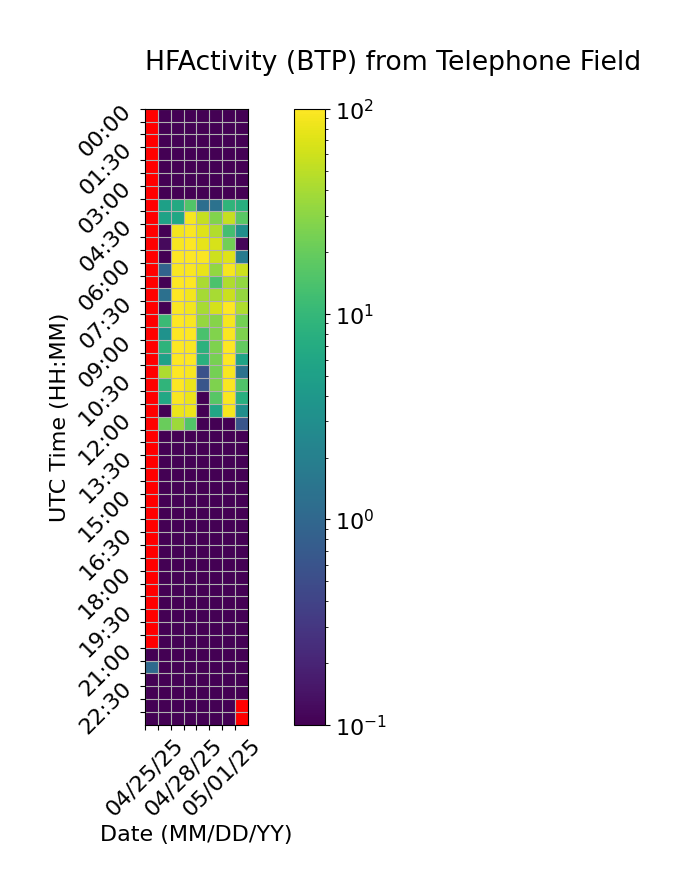

The file beside this chart, header and first rows:
Time (UTC), 04/25/25, 04/26/25, 04/27/25, 04/28/25, 04/29/25, 04/30/25, 05/01/25, 05/02/25
00:00, , 0.0, 0.0, 0.0, 0.0, 0.0, 0.0, 0.0
00:30, , 0.0, 0.0, 0.0, 0.0, 0.0, 0.0, 0.0
01:00, , 0.0, 0.0, 0.0, 0.0, 0.0, 0.0, 0.0
01:30, , 0.0, 0.0, 0.0, 0.0, 0.0, 0.0, 0.0
02:00, , 0.0, 0.0, 0.0, 0.0, 0.0, 0.0, 0.0
02:30, , 0.0, 0.0, 0.0, 0.0, 0.0, 0.0, 0.0
03:00, , 0.0, 0.0, 0.0, 0.0, 0.0, 0.0, 0.0
03:30, , 5.035, 6.687, 15.41, 1.209, 1.342, 9.287, 7.691
04:00, , 5.41, 6.12, 90.97, 53.89, 27.01, 55.05, 17.03
04:30, , 0.0, 87.53, 95.92, 71.35, 45.51, 12.63, 3
05:00, , 0.1179, 93.19, 99.71, 77.7, 65.8, 22.92, 0.1088
05:30, , 0.0, 98.98, 98.03, 96.93, 58.37, 70.97, 1.755
06:00, , 0.9079, 97.17, 94.87, 78.87, 32.7, 92.22, 59.3
06:30, , 0.009611, 99.67, 98.97, 41.38, 14.2, 44.23, 32.46
07:00, , 1.278, 97.35, 88.74, 39.8, 40.22, 56.74, 33.74
07:30, , 0.01849, 97.21, 87.78, 40.8, 64.35, 99.8, 44.19
08:00, , 10.95, 98.38, 93.1, 33.34, 28.46, 91.32, 23.44
08:30, , 3.4, 99.45, 99.61, 13.73, 26.81, 97.17, 26.13
09:00, , 9.023, 99.81, 97.18, 8.582, 26.49, 98.22, 18.77
09:30, , 5.255, 99.32, 98.28, 7.949, 24.26, 99.66, 5.553
10:00, , 43.16, 98.15, 93.28, 0.551, 23.46, 93.18, 1.345
10:30, , 9.199, 98.24, 80.88, 0.6193, 26.59, 95.46, 14.92
11:00, , 6.302, 95.73, 81.73, 0.0, 16.8, 95.06, 7.712
11:30, , 0.0, 82.6, 83.28, 0.0, 6.041, 90.45, 3.038
12:00, , 20.45, 36.22, 15.16, 0.0, 0.05497, 0.0, 0.6166
12:30, , 0.0845, 0.0, 0.0, 0.0, 0.0, 0.0, 0.0
13:00, , 0.0, 0.0, 0.0, 0.0, 0.0, 0.0, 0.0
13:30, , 0.0, 0.0, 0.0, 0.0, 0.0, 0.0, 0.0
14:00, , 0.0, 0.0, 0.0, 0.0, 0.0, 0.0, 0.0
14:30, , 0.0, 0.0, 0.0, 0.0, 0.0, 0.0, 0.0
15:00, , 0.0, 0.0, 0.0, 0.0, 0.0, 0.0, 0.0
15:30, , 0.0, 0.0, 0.0, 0.0, 0.0, 0.0, 0.0
16:00, , 0.0, 0.0, 0.0, 0.0, 0.0, 0.0, 0.0
16:30, , 0.0, 0.0, 0.0, 0.0, 0.0, 0.0, 0.0
17:00, , 0.0, 0.0, 0.0, 0.0, 0.0, 0.0, 0.0
17:30, , 0.0, 0.0, 0.0, 0.0, 0.0, 0.0, 0.0
18:00, , 0.0, 0.0, 0.0, 0.0, 0.0, 0.0, 0.0
18:30, , 0.0, 0.0, 0.0, 0.0, 0.0, 0.0, 0.0
19:00, , 0.0, 0.0, 0.0, 0.0, 0.0, 0.0, 0.0
19:30, , 0.0, 0.0, 0.0, 0.0, 0.0, 0.0, 0.0
20:00, , 0.0, 0.0, 0.0, 0.0, 0.0, 0.0, 0.0
20:30, , 0.0, 0.0, 0.0, 0.0, 0.0, 0.0, 0.0
21:00, 0.0, 0.0, 0.0, 0.0, 0.0, 0.0, 0.0, 0.0
21:30, 1.056, 0.0, 0.0, 0.0, 0.0, 0.0, 0.0, 0.0
22:00, 0.0, 0.0, 0.0, 0.0, 0.0, 0.0, 0.0, 0.0
22:30, 0.0, 0.0, 0.0, 0.0, 0.0, 0.0, 0.0, 0.0
23:00, 0.0, 0.0, 0.0, 0.0, 0.0, 0.0, 0.0, 
23:30, 0.0, 0.0, 0.0, 0.0, 0.0, 0.0, 0.0, 
